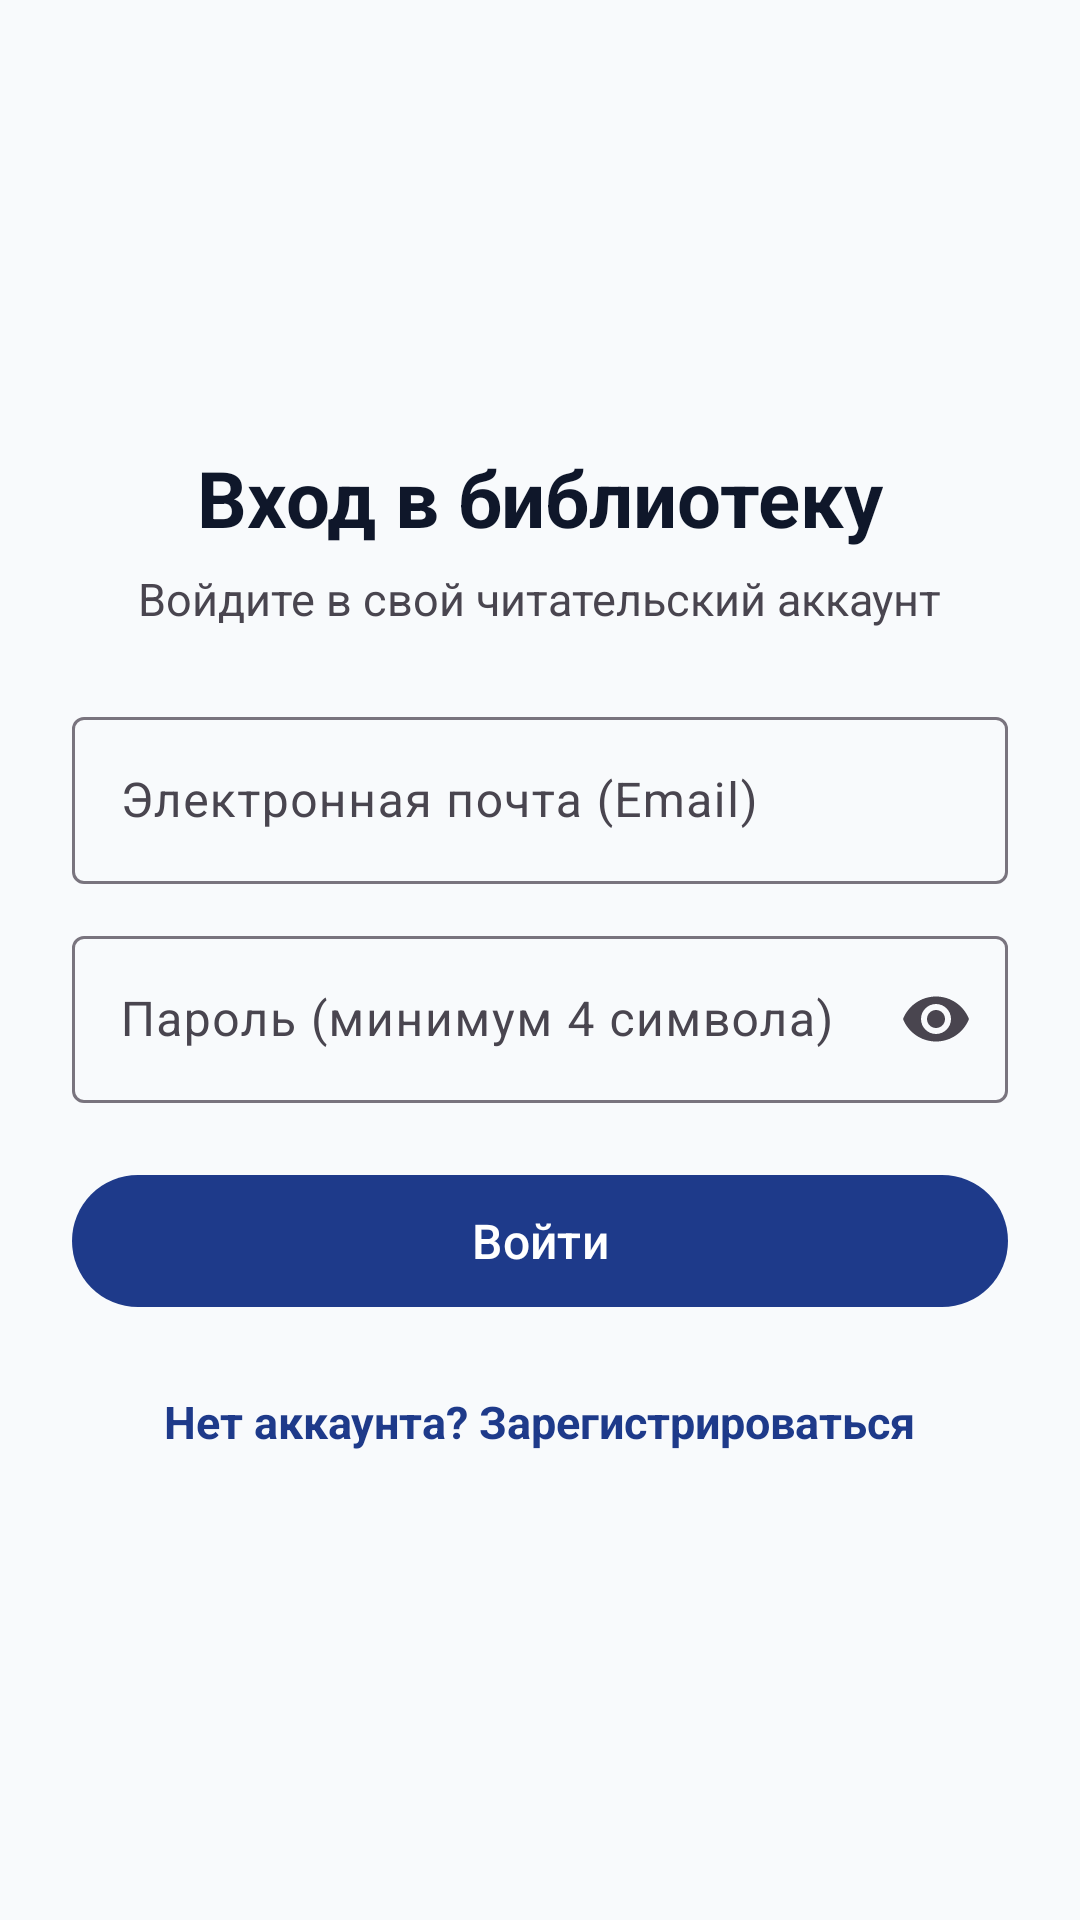

The Android layout XML behind this screen, and the referenced resources:
<!-- AndroidManifest.xml: application theme Theme.LibraryApp -->
<!-- res/layout/activity_login.xml -->
<?xml version="1.0" encoding="utf-8"?>
<ScrollView xmlns:android="http://schemas.android.com/apk/res/android"
    xmlns:app="http://schemas.android.com/apk/res-auto"
    android:layout_width="match_parent"
    android:layout_height="match_parent"
    android:fillViewport="true">

    <androidx.constraintlayout.widget.ConstraintLayout
        android:layout_width="match_parent"
        android:layout_height="wrap_content"
        android:padding="@dimen/padding_large">

        <LinearLayout
            android:layout_width="0dp"
            android:layout_height="wrap_content"
            android:gravity="center_horizontal"
            android:orientation="vertical"
            app:layout_constraintBottom_toBottomOf="parent"
            app:layout_constraintEnd_toEndOf="parent"
            app:layout_constraintStart_toStartOf="parent"
            app:layout_constraintTop_toTopOf="parent">

            <TextView
                android:layout_width="wrap_content"
                android:layout_height="wrap_content"
                android:text="@string/login_title"
                android:textColor="?attr/colorOnSurface"
                android:textSize="26sp"
                android:textStyle="bold" />

            <TextView
                android:layout_width="wrap_content"
                android:layout_height="wrap_content"
                android:layout_marginTop="6dp"
                android:text="@string/login_subtitle"
                android:textSize="15sp" />

            <com.google.android.material.textfield.TextInputLayout
                style="@style/Widget.Material3.TextInputLayout.OutlinedBox"
                android:layout_width="match_parent"
                android:layout_height="wrap_content"
                android:layout_marginTop="24dp"
                android:hint="@string/hint_email">

                <com.google.android.material.textfield.TextInputEditText
                    android:id="@+id/etLoginEmail"
                    android:layout_width="match_parent"
                    android:layout_height="wrap_content"
                    android:inputType="textEmailAddress" />
            </com.google.android.material.textfield.TextInputLayout>

            <com.google.android.material.textfield.TextInputLayout
                style="@style/Widget.Material3.TextInputLayout.OutlinedBox"
                android:layout_width="match_parent"
                android:layout_height="wrap_content"
                android:layout_marginTop="12dp"
                android:hint="@string/hint_password"
                app:endIconMode="password_toggle">

                <com.google.android.material.textfield.TextInputEditText
                    android:id="@+id/etLoginPassword"
                    android:layout_width="match_parent"
                    android:layout_height="wrap_content"
                    android:inputType="textPassword" />
            </com.google.android.material.textfield.TextInputLayout>

            <com.google.android.material.button.MaterialButton
                android:id="@+id/btnLoginSubmit"
                android:layout_width="match_parent"
                android:layout_height="52dp"
                android:layout_marginTop="20dp"
                android:text="@string/btn_login"
                android:textSize="16sp" />

            <TextView
                android:id="@+id/tvGoToRegister"
                android:layout_width="wrap_content"
                android:layout_height="wrap_content"
                android:layout_marginTop="16dp"
                android:padding="8dp"
                android:text="@string/go_to_register"
                android:textColor="?attr/colorPrimary"
                android:textSize="15sp"
                android:textStyle="bold" />

        </LinearLayout>

    </androidx.constraintlayout.widget.ConstraintLayout>
</ScrollView>
<!-- resources referenced by this layout -->
<resources>
  <dimen name="padding_large">24dp</dimen>
  <string name="btn_login">Войти</string>
  <string name="go_to_register">Нет аккаунта? Зарегистрироваться</string>
  <string name="hint_email">Электронная почта (Email)</string>
  <string name="hint_password">Пароль (минимум 4 символа)</string>
  <string name="login_subtitle">Войдите в свой читательский аккаунт</string>
  <string name="login_title">Вход в библиотеку</string>
  <style name="Theme.LibraryApp" parent="Base.Theme.LibraryApp" />
  <style name="Base.Theme.LibraryApp" parent="Theme.Material3.DayNight.NoActionBar">
          <item name="colorPrimary">@color/primary</item>
          <item name="colorPrimaryDark">@color/primary_dark</item>
          <item name="colorAccent">@color/accent</item>
          <item name="android:windowBackground">@color/background_light</item>
          <item name="colorSurface">@color/surface_light</item>
          <item name="colorOnSurface">@color/text_primary_light</item>
      </style>
  <color name="primary">#1E3A8A</color>
  <color name="primary_dark">#172554</color>
  <color name="accent">#D97706</color>
  <color name="background_light">#F8FAFC</color>
  <color name="surface_light">#FFFFFF</color>
  <color name="text_primary_light">#0F172A</color>
</resources>
